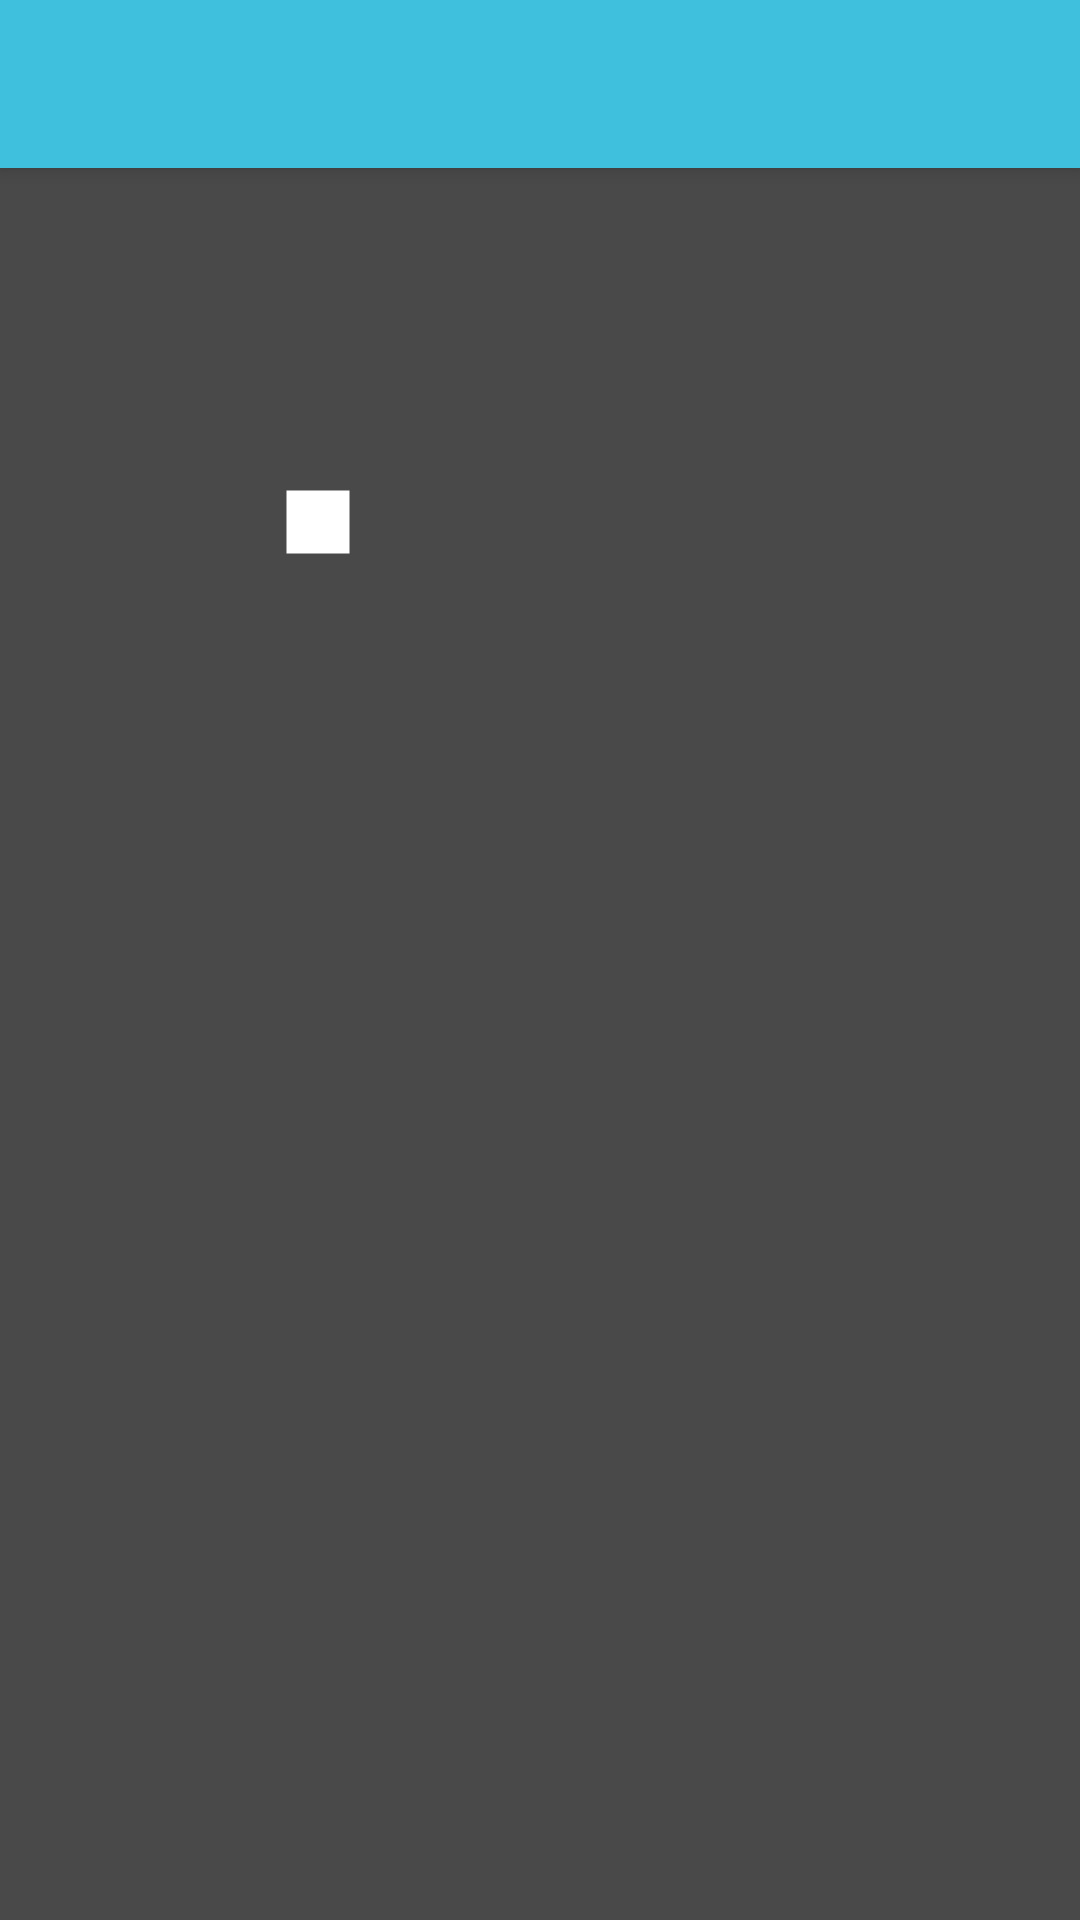

Android layout source for this screen:
<!-- AndroidManifest.xml: application theme Theme.Hymnal_Ultimate -->
<!-- res/layout/activity_lyrics.xml -->
<?xml version="1.0" encoding="utf-8"?>
<RelativeLayout


    xmlns:android="http://schemas.android.com/apk/res/android"
    xmlns:tools="http://schemas.android.com/tools"
    android:layout_width="match_parent"
    android:layout_height="match_parent"

    >
    <include
        android:id="@+id/tool_bar"
        layout="@layout/tool_bar">
    </include>


    <ScrollView
        android:layout_width="match_parent"
        android:layout_height="865dp"
        android:background="@color/hymn_bg"

        >

        <LinearLayout
            android:layout_width="match_parent"
            android:layout_height="wrap_content"
            android:layout_marginStart="15sp"
            android:orientation="vertical"

            >

            <TextView
                android:id="@+id/title_id"
                android:layout_width="match_parent"
                android:layout_height="match_parent"
                android:layout_marginTop="100dp"

                android:textAllCaps="true"
                android:textColor="@color/title_txt"


                android:textSize="25sp"
                android:textStyle="bold" />

            <TextView
                android:id="@+id/text_id"

                android:layout_width="match_parent"
                android:layout_height="match_parent"

                android:layout_marginStart="5sp"
                android:textAllCaps="false"
                android:textColor="@color/hymn_txt"

                android:textSize="18sp"
                android:textStyle="bold" />

            <LinearLayout
                android:layout_width="match_parent"
                android:layout_height="match_parent"
                android:layout_gravity="center"
                android:layout_marginStart="50dp"
                android:orientation="horizontal">


                <ImageButton
                    android:id="@+id/pause"
                    android:layout_width="60dp"
                    android:layout_height="60dp"
                    android:clickable="true"
                    android:layout_gravity="center"
                    android:background="@color/hymn_bg"
                    android:src="@drawable/ic_baseline_stop_24"
                    android:textColor="#37474F"
                    tools:ignore="SpeakableTextPresentCheck"
                    android:focusable="true" />

                <ImageButton
                    android:id="@+id/play"
                    android:layout_width="60dp"
                    android:layout_height="60dp"
                    android:layout_marginStart="-10dp"
                    android:layout_marginTop="-10dp"
                    android:layout_gravity="center"
                    android:background="@color/hymn_bg"
                    android:textColor="#37474F"
                    tools:ignore="SpeakableTextPresentCheck" />

                <ImageButton
                    android:id="@+id/bookmark"
                    android:layout_width="60dp"
                    android:layout_height="60dp"
                    android:clickable="true"
                    android:layout_gravity="center"
                    android:background="@color/hymn_bg"
                    android:textColor="#37474F"
                    tools:ignore="SpeakableTextPresentCheck"
                    tools:visibility="visible"
                    android:focusable="true" />


            </LinearLayout>


        </LinearLayout>


    </ScrollView>


</RelativeLayout>
<!-- res/layout/tool_bar.xml (included above) -->
<?xml version="1.0" encoding="utf-8"?>
<androidx.appcompat.widget.Toolbar xmlns:android="http://schemas.android.com/apk/res/android"
    android:layout_width="match_parent"
    android:layout_height="wrap_content"
    android:id="@+id/tool_bar"
    android:background="@color/actionbar"
    android:theme="@style/ThemeOverlay.AppCompat.Dark"
    android:elevation="4dp"
    android:paddingTop="40sp"/>
<!-- resources referenced by this layout -->
<resources>
  <color name="actionbar">#3fc0dd</color>
  <color name="hymn_bg">#494949</color>
  <color name="hymn_txt">#e2eaf7</color>
  <color name="title_txt">#3fc0dd</color>
  <!-- drawable ic_baseline_stop_24 (drawable) -->
  <vector android:height="70dp" android:tint="@color/white"
      android:viewportHeight="40" android:viewportWidth="40"
      android:width="70dp" xmlns:android="http://schemas.android.com/apk/res/android">
      <path android:fillColor="@android:color/white" android:pathData="M6,6h12v12H6z"/>
  </vector>
  <style name="Theme.Hymnal_Ultimate" parent="Theme.MaterialComponents.DayNight.NoActionBar.Bridge">
          
          <item name="colorPrimary">@color/actionbar</item>
          <item name="colorPrimaryVariant">@color/actionbar</item>
          <item name="colorOnPrimary">@color/white</item>
          
          <item name="colorSecondary">@color/teal_200</item>
          <item name="colorSecondaryVariant">@color/teal_700</item>
          <item name="colorOnSecondary">@color/black</item>
          
          <item name="android:statusBarColor" tools:targetApi="l">?attr/colorPrimary</item>
          
      </style>
  <color name="white">#FFFFFFFF</color>
  <color name="teal_200">#FF03DAC5</color>
  <color name="teal_700">#FF018786</color>
  <color name="black">#FF000000</color>
</resources>
